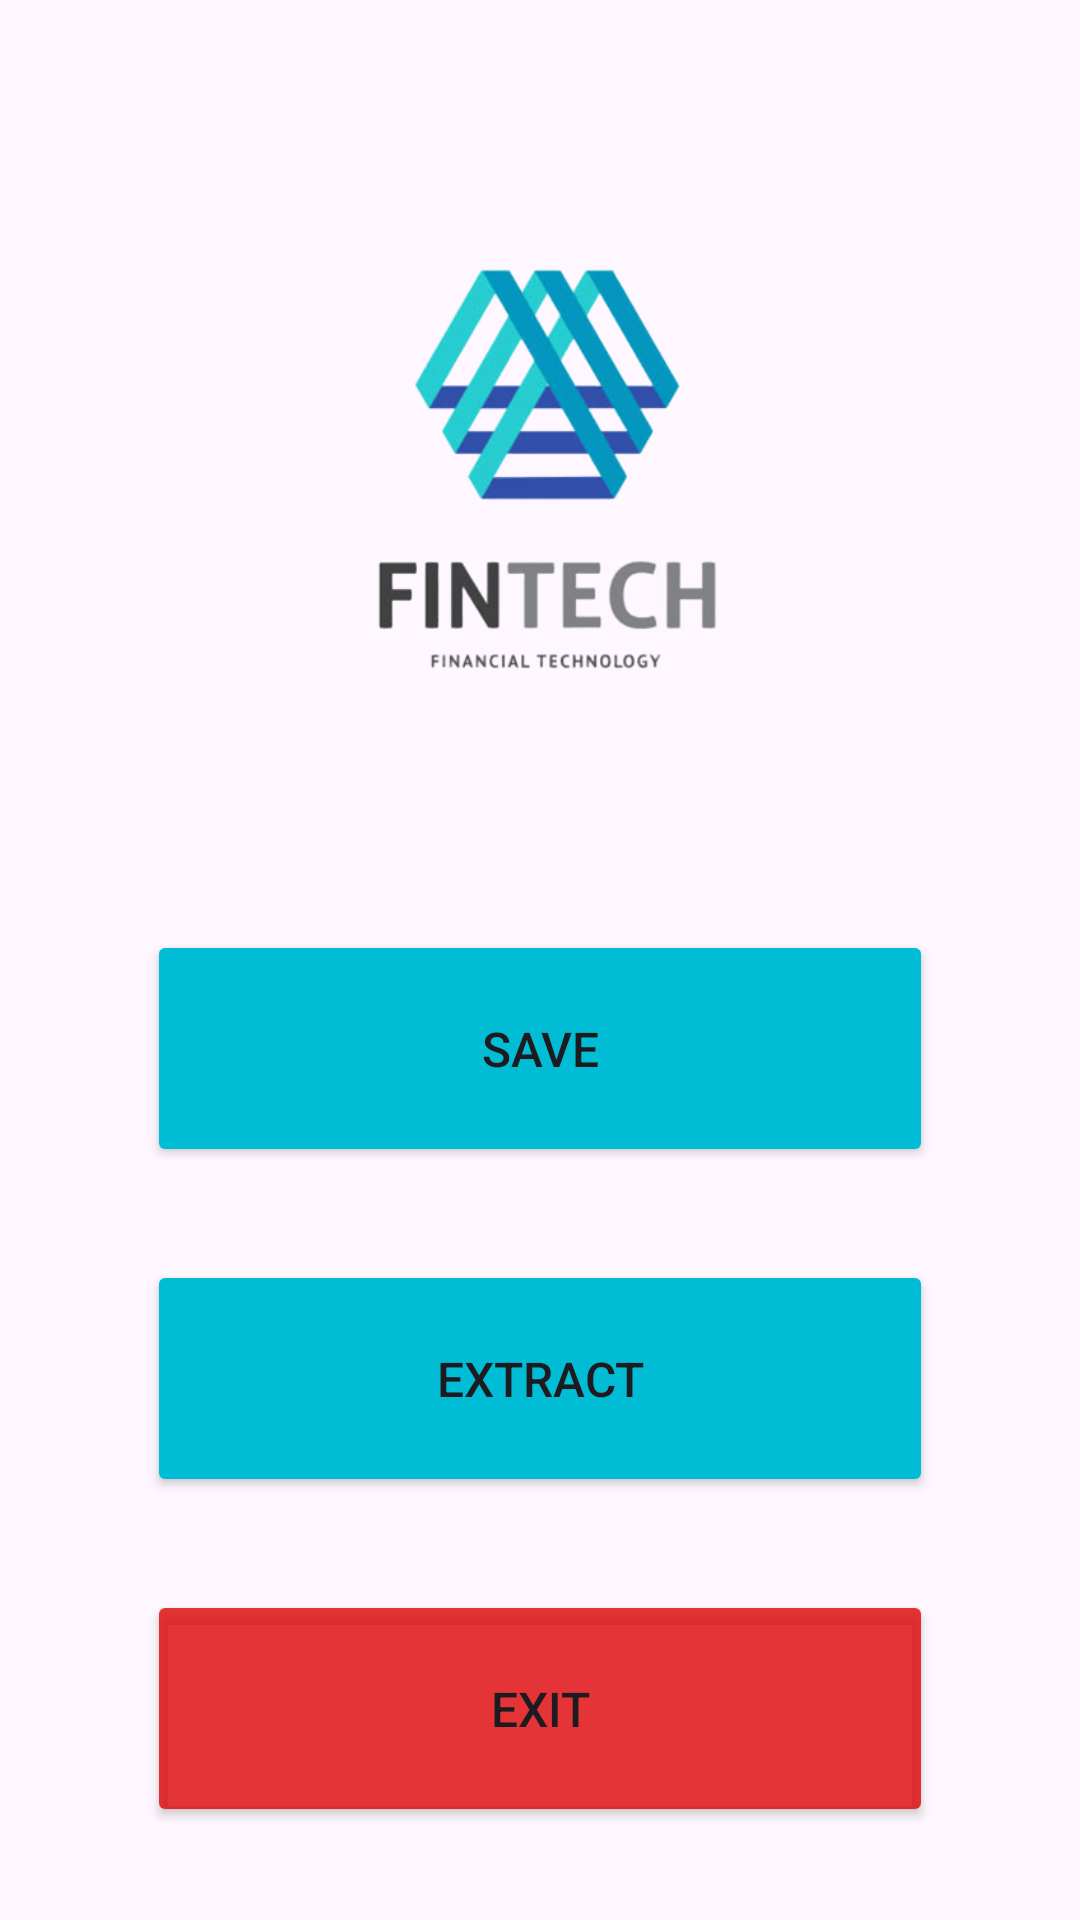

Android layout source for this screen:
<!-- AndroidManifest.xml: application theme Theme.FintechApp -->
<!-- res/layout/activity_main.xml -->
<?xml version="1.0" encoding="utf-8"?>
<androidx.constraintlayout.widget.ConstraintLayout xmlns:android="http://schemas.android.com/apk/res/android"
    xmlns:app="http://schemas.android.com/apk/res-auto"
    xmlns:tools="http://schemas.android.com/tools"
    android:id="@+id/main"
    android:layout_width="match_parent"
    android:layout_height="match_parent"
    android:backgroundTint="@color/white"
    tools:context=".MainActivity">

    <ImageView
        android:id="@+id/ivLogo"
        android:layout_width="260dp"
        android:layout_height="243dp"
        android:layout_marginTop="36dp"
        app:layout_constraintEnd_toEndOf="parent"
        app:layout_constraintHorizontal_bias="0.496"
        app:layout_constraintStart_toStartOf="parent"
        app:layout_constraintTop_toTopOf="parent"
        app:layout_marginBaseline="36dp"
        app:srcCompat="@drawable/fintech"
        android:contentDescription="@string/ivLogo"/>

    <Button
        android:id="@+id/btnSave"
        android:layout_width="262dp"
        android:layout_height="79dp"
        android:backgroundTint="#00BCD4"
        android:text="@string/btnSave"
        android:textSize="16sp"
        app:layout_constraintBottom_toTopOf="@+id/btnExtract"
        app:layout_constraintEnd_toEndOf="parent"
        app:layout_constraintHorizontal_bias="0.5"
        app:layout_constraintStart_toStartOf="parent"
        app:layout_constraintTop_toBottomOf="@+id/ivLogo" />

    <Button
        android:id="@+id/btnExtract"
        android:layout_width="262dp"
        android:layout_height="79dp"
        android:backgroundTint="#00BCD4"
        android:text="@string/btnExtract"
        android:textSize="16sp"
        app:layout_constraintBottom_toTopOf="@+id/btnSair"
        app:layout_constraintEnd_toEndOf="parent"
        app:layout_constraintHorizontal_bias="0.5"
        app:layout_constraintStart_toStartOf="parent"
        app:layout_constraintTop_toBottomOf="@+id/btnSave" />

    <Button
        android:id="@+id/btnSair"
        android:layout_width="262dp"
        android:layout_height="79dp"
        android:backgroundTint="#CCDE0405"
        android:text="@string/btnExit"
        android:textSize="16sp"
        app:layout_constraintBottom_toBottomOf="parent"
        app:layout_constraintEnd_toEndOf="parent"
        app:layout_constraintHorizontal_bias="0.5"
        app:layout_constraintStart_toStartOf="parent"
        app:layout_constraintTop_toBottomOf="@+id/btnExtract"
        tools:ignore="MissingConstraints" />

</androidx.constraintlayout.widget.ConstraintLayout>
<!-- resources referenced by this layout -->
<resources>
  <!-- drawable fintech: jpg bitmap (drawable, 18093 bytes) -->
  <string name="btnExit">Exit</string>
  <string name="btnExtract">Extract</string>
  <string name="btnSave">Save</string>
  <string name="ivLogo">Fintech Logo</string>
  <style name="Theme.FintechApp" parent="Base.Theme.FintechApp" />
  <style name="Base.Theme.FintechApp" parent="Theme.Material3.DayNight.NoActionBar">
          
          
      </style>
  <!-- not gathered from this repository: default colours our renderer supplied (Android Studio template values) -->
  <color name="white">#FFFFFFFF</color>
</resources>
